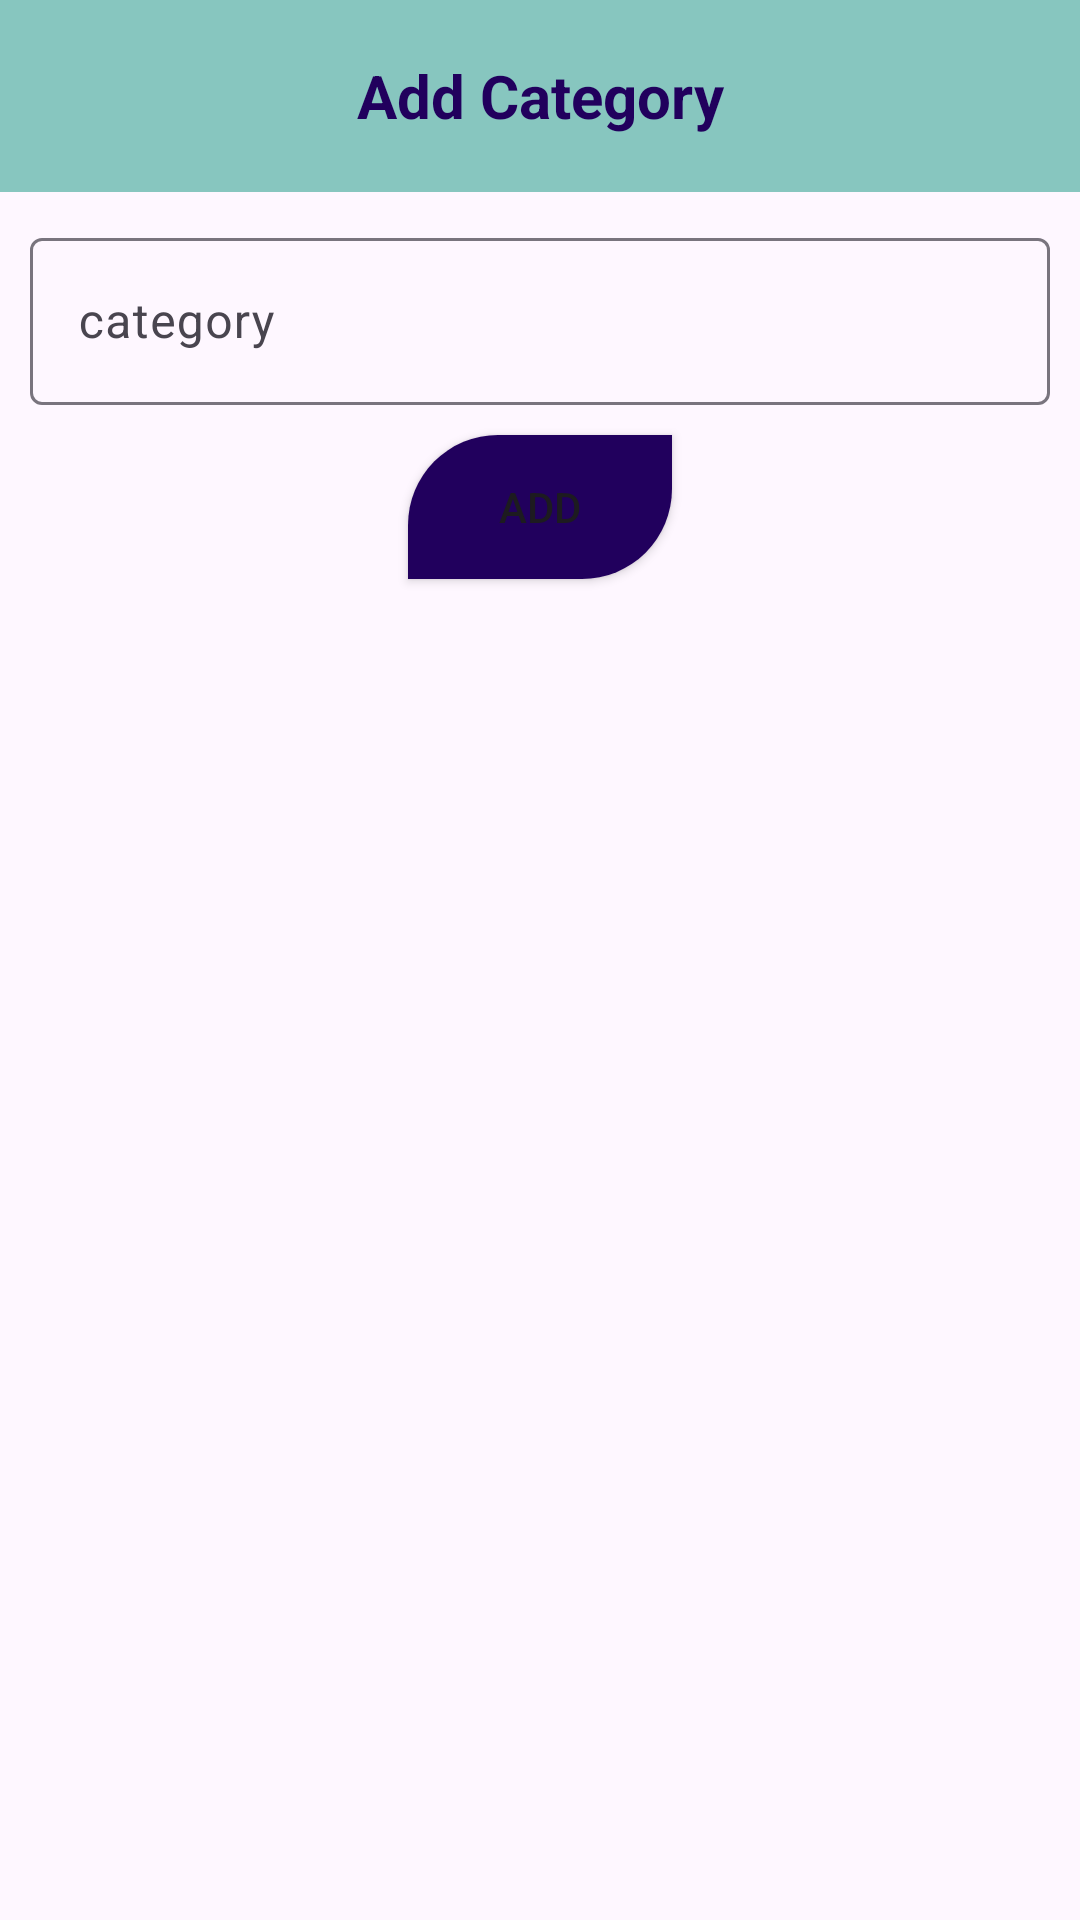

Write the Android layout XML for this screen, with the resource values it uses.
<!-- AndroidManifest.xml: application theme Theme.IncomeExpenceAndroid5 -->
<!-- res/layout/activity_category.xml -->
<?xml version="1.0" encoding="utf-8"?>
<LinearLayout xmlns:android="http://schemas.android.com/apk/res/android"
    xmlns:app="http://schemas.android.com/apk/res-auto"
    xmlns:tools="http://schemas.android.com/tools"
    android:id="@+id/main"
    android:layout_width="match_parent"
    android:layout_height="match_parent"
    android:orientation="vertical"
    tools:context=".CategoryActivity">

    <LinearLayout
        android:layout_width="match_parent"
        android:layout_height="?actionBarSize"
        android:background="@color/primary_Color">

        <TextView
            android:layout_width="match_parent"
            android:layout_height="match_parent"
            android:text="Add Category"
            android:gravity="center"
            android:textColor="@color/secondry_color"
            android:textSize="20dp"
            android:textStyle="bold"/>

    </LinearLayout>


    <com.google.android.material.textfield.TextInputLayout
        android:layout_width="match_parent"
        android:layout_height="wrap_content"
        android:layout_margin="10dp"
        android:hint="category">

        <com.google.android.material.textfield.TextInputEditText
            android:layout_width="match_parent"
            android:layout_height="wrap_content"
            android:id="@+id/EdtCategory"/>

    </com.google.android.material.textfield.TextInputLayout>


    <Button
        android:layout_width="wrap_content"
        android:layout_height="wrap_content"
        android:layout_gravity="center"
        android:text="ADD"
        android:id="@+id/btnCategory"
        android:background="@drawable/button_shape"/>

    <androidx.recyclerview.widget.RecyclerView
        android:layout_width="match_parent"
        android:layout_height="match_parent"
        android:id="@+id/rvCategory"
        android:layout_margin="10dp"/>



</LinearLayout>
<!-- resources referenced by this layout -->
<resources>
  <color name="primary_Color">#87C6BF</color>
  <color name="secondry_color">#21005D</color>
  <!-- drawable button_shape (drawable) -->
  <?xml version="1.0" encoding="utf-8"?>
  <shape xmlns:android="http://schemas.android.com/apk/res/android">
  
      <corners android:topLeftRadius="30dp" android:bottomRightRadius="30dp"/>
      <gradient android:startColor="@color/secondry_color" android:endColor="@color/secondry_color"/>
  
  
  </shape>
  <style name="Theme.IncomeExpenceAndroid5" parent="Base.Theme.IncomeExpenceAndroid5" />
  <style name="Base.Theme.IncomeExpenceAndroid5" parent="Theme.Material3.DayNight.NoActionBar">
          
          
      </style>
</resources>
